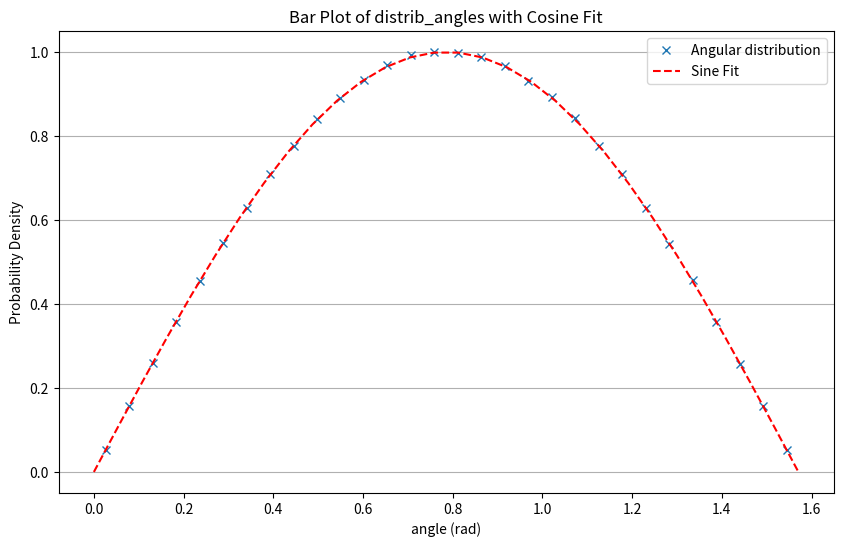

Python code for this plot:
import matplotlib.pyplot as plt
import numpy as np

distrib_angles = [ 0.052, 0.157, 0.259, 0.358, 0.455, 0.544, 0.629, 0.709, 0.777, 0.841, 0.89, 0.934, 0.968, 0.993, 1, 0.997, 0.989, 0.967, 0.932, 0.892, 0.842, 0.776, 0.709, 0.628, 0.543, 0.456, 0.358, 0.256, 0.156,0.0529]


plt.figure(figsize=(10, 6))

num_bins = len(distrib_angles)
x = [(a+0.5)/num_bins*np.pi/2.0 for a in range(num_bins)]

print (x)
plt.plot(x, distrib_angles, 'x',label='Angular distribution')

# Assuming uniform bin width and the distribution is over 0 to pi/2
bin_centers = np.linspace(0, np.pi/2, num_bins)
cosine_fit = np.sin(2*bin_centers)

# Normalize the cosine fit to match the scale of the bar plot if necessary
# This simple normalization might not be accurate, a proper fit would involve optimization
cosine_fit_normalized = cosine_fit

plt.plot(bin_centers, cosine_fit_normalized, color='red', linestyle='--', label='Sine Fit')


plt.xlabel("angle (rad)")
plt.ylabel("Probability Density")
plt.title("Bar Plot of distrib_angles with Cosine Fit")
plt.legend()
plt.grid(axis='y')
plt.savefig("cosine_distrib.png",bbox_inches='tight')
